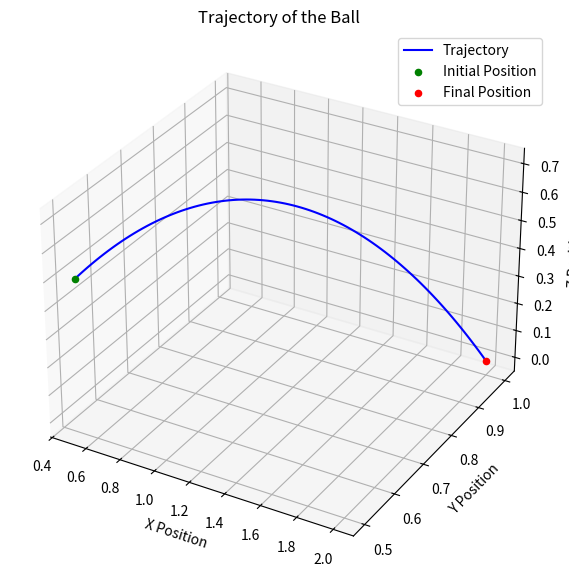

Source code (Python):
import numpy as np
from scipy.optimize import minimize
import matplotlib.pyplot as plt

def calculate_v0_with_debug(p0, pfinal, g, weights):
    """
    Calculate the optimal initial velocity vector (v0) and time of flight (T) with debugging and weighting.
    Args:
    - p0 (array): Initial position [x, y, z].
    - pfinal (array): Final position [x, y, z].
    - g (array): Gravity vector [gx, gy, gz].
    - weights (array): Weights for [x, y, z] components.

    Returns:
    - T_opt (float): Optimal time of flight.
    - v0_opt (array): Optimal initial velocity vector.
    """
    def v0_norm_debug(T):
        """
        Objective function to minimize weighted ||v0||.
        Logs intermediate results for debugging.
        """
        if T <= 0:
            return np.inf  # Avoid division by zero
        # Compute v0 for given T
        v0 = (pfinal - p0 - 0.5 * g * (T**2)) / T
        # Weighted norm
        weighted_norm = np.sqrt(weights[0] * v0[0]**2 + weights[1] * v0[1]**2 + weights[2] * v0[2]**2)
        return weighted_norm

    # Initial guess for T
    T_guess = 1.0

    # Minimize ||v0|| with respect to T
    res = minimize(v0_norm_debug, x0=[T_guess], bounds=[(1e-3, None)])

    if not res.success:
        raise RuntimeError(f"Optimization failed: {res.message}")

    # Optimal time and velocity
    T_opt = res.x[0]
    v0_opt = (pfinal - p0 - 0.5 * g * (T_opt**2)) / T_opt

    # Validate final position using kinematic equation
    p_computed = p0 + v0_opt * T_opt + 0.5 * g * (T_opt**2)
    print("\n=== Results ===")
    print(f"Optimal Time of Flight (T): {T_opt}")
    print(f"Optimal Initial Velocity (v0): {v0_opt}")
    print(f"Minimum Speed ||v0||: {np.linalg.norm(v0_opt)}")
    print(f"Computed Final Position: {p_computed}")
    print(f"Target Final Position: {pfinal}")
    print(f"Position Error: {p_computed - pfinal}")

    return T_opt, v0_opt

def plot_trajectory(p0, v0, g, T_opt, pfinal):
    """
    Plot the trajectory of the ball.
    Args:
    - p0 (array): Initial position [x, y, z].
    - v0 (array): Initial velocity [vx, vy, vz].
    - g (array): Gravity vector [gx, gy, gz].
    - T_opt (float): Optimal time of flight.
    - pfinal (array): Target position [x, y, z].
    """
    # Time points for the trajectory
    t_vals = np.linspace(0, T_opt, num=100)

    # Calculate trajectory
    x_vals = p0[0] + v0[0] * t_vals + 0.5 * g[0] * t_vals**2
    y_vals = p0[1] + v0[1] * t_vals + 0.5 * g[1] * t_vals**2
    z_vals = p0[2] + v0[2] * t_vals + 0.5 * g[2] * t_vals**2

    # Plot 3D trajectory
    fig = plt.figure(figsize=(10, 7))
    ax = fig.add_subplot(111, projection='3d')
    ax.plot(x_vals, y_vals, z_vals, label='Trajectory', color='blue')
    ax.scatter(p0[0], p0[1], p0[2], color='green', label='Initial Position')
    ax.scatter(pfinal[0], pfinal[1], pfinal[2], color='red', label='Final Position')
    ax.set_title('Trajectory of the Ball')
    ax.set_xlabel('X Position')
    ax.set_ylabel('Y Position')
    ax.set_zlabel('Z Position')
    ax.legend()
    plt.show()

def test_calculate_v0():
    # Initial and target positions
    p0 = np.array([0.5, 0.5, 0.5])  # Initial ball position
    pfinal = np.array([2.0, 1.0, 0.0])  # Target bowl position
    g = np.array([0.0, 0.0, -9.81])  # Gravity vector

    # Weights for optimization
    weights = np.array([1.0, 1.0, 1.0])  # Equal weight for all components

    # Run the calculation
    T_opt, v0_opt = calculate_v0_with_debug(p0, pfinal, g, weights)

    # Plot the trajectory
    plot_trajectory(p0, v0_opt, g, T_opt, pfinal)

    # Print final results
    print("\nFinal Test Results:")
    print(f"Optimal Time of Flight (T): {T_opt}")
    print(f"Optimal Initial Velocity (v0): {v0_opt}")
    print(f"Minimum Initial Speed ||v0||: {np.linalg.norm(v0_opt)}")

if __name__ == "__main__":
    test_calculate_v0()
